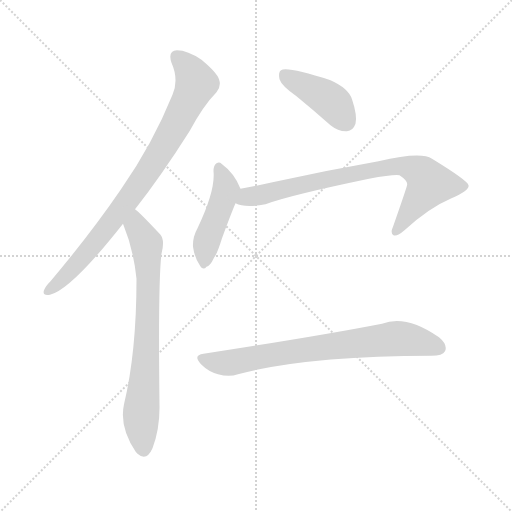
t = 0.00 s
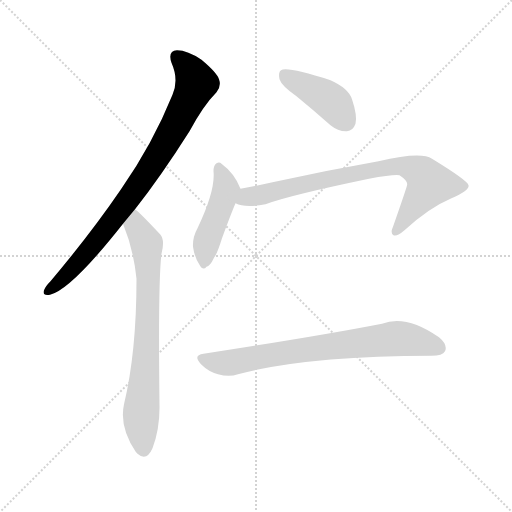
t = 0.96 s
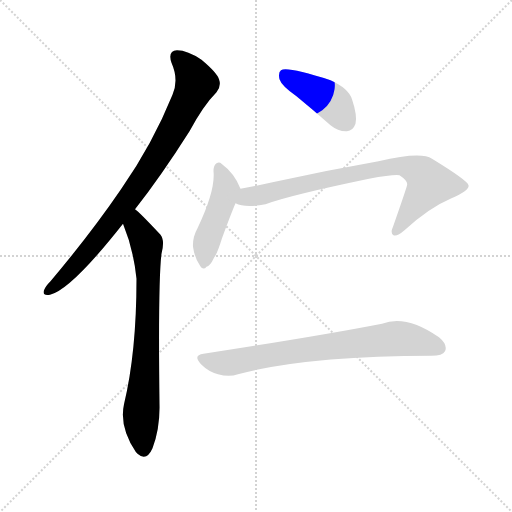
t = 1.92 s
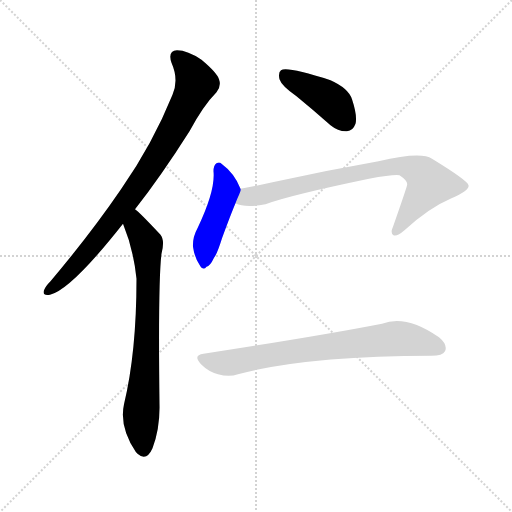
t = 2.88 s
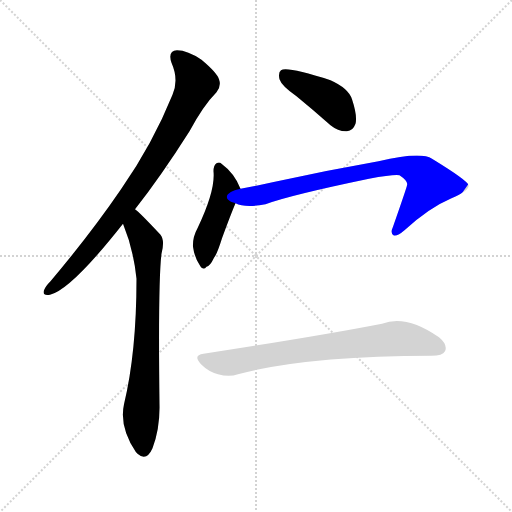
t = 3.83 s
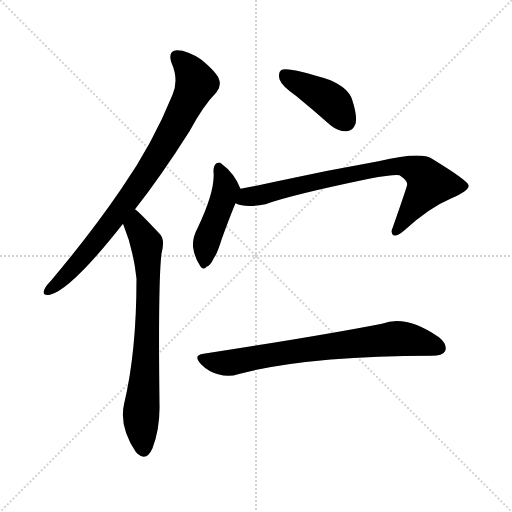
t = 4.79 s

The animated SVG that drew these frames (rendered in a browser with its animation timeline set to each time). Animation: 6 CSS @keyframes rules; one cycle of 4.79 s.

<svg version="1.1" viewBox="0 0 1024 1024" xmlns="http://www.w3.org/2000/svg">
  <g stroke="lightgray" stroke-dasharray="1,1" stroke-width="1" transform="scale(4, 4)">
    <line x1="0" y1="0" x2="256" y2="256"></line>
    <line x1="256" y1="0" x2="0" y2="256"></line>
    <line x1="128" y1="0" x2="128" y2="256"></line>
    <line x1="0" y1="128" x2="256" y2="128"></line>
  </g>
<g transform="scale(1, -1) translate(0, -900)">
   <style type="text/css">
    @keyframes keyframes0 {
      from {
       stroke: blue;
       stroke-dashoffset: 833;
       stroke-width: 128;
       }
       73% {
       animation-timing-function: step-end;
       stroke: blue;
       stroke-dashoffset: 0;
       stroke-width: 128;
       }
       to {
       stroke: black;
       stroke-width: 1024;
       }
       }
       #make-me-a-hanzi-animation-0 {
         animation: keyframes0 0.927897s both;
         animation-delay: 0.000000s;
         animation-timing-function: linear;
       }
    @keyframes keyframes1 {
      from {
       stroke: blue;
       stroke-dashoffset: 733;
       stroke-width: 128;
       }
       70% {
       animation-timing-function: step-end;
       stroke: blue;
       stroke-dashoffset: 0;
       stroke-width: 128;
       }
       to {
       stroke: black;
       stroke-width: 1024;
       }
       }
       #make-me-a-hanzi-animation-1 {
         animation: keyframes1 0.846517s both;
         animation-delay: 0.927897s;
         animation-timing-function: linear;
       }
    @keyframes keyframes2 {
      from {
       stroke: blue;
       stroke-dashoffset: 417;
       stroke-width: 128;
       }
       58% {
       animation-timing-function: step-end;
       stroke: blue;
       stroke-dashoffset: 0;
       stroke-width: 128;
       }
       to {
       stroke: black;
       stroke-width: 1024;
       }
       }
       #make-me-a-hanzi-animation-2 {
         animation: keyframes2 0.589355s both;
         animation-delay: 1.774414s;
         animation-timing-function: linear;
       }
    @keyframes keyframes3 {
      from {
       stroke: blue;
       stroke-dashoffset: 452;
       stroke-width: 128;
       }
       60% {
       animation-timing-function: step-end;
       stroke: blue;
       stroke-dashoffset: 0;
       stroke-width: 128;
       }
       to {
       stroke: black;
       stroke-width: 1024;
       }
       }
       #make-me-a-hanzi-animation-3 {
         animation: keyframes3 0.617839s both;
         animation-delay: 2.363770s;
         animation-timing-function: linear;
       }
    @keyframes keyframes4 {
      from {
       stroke: blue;
       stroke-dashoffset: 776;
       stroke-width: 128;
       }
       72% {
       animation-timing-function: step-end;
       stroke: blue;
       stroke-dashoffset: 0;
       stroke-width: 128;
       }
       to {
       stroke: black;
       stroke-width: 1024;
       }
       }
       #make-me-a-hanzi-animation-4 {
         animation: keyframes4 0.881510s both;
         animation-delay: 2.981608s;
         animation-timing-function: linear;
       }
    @keyframes keyframes5 {
      from {
       stroke: blue;
       stroke-dashoffset: 736;
       stroke-width: 128;
       }
       71% {
       animation-timing-function: step-end;
       stroke: blue;
       stroke-dashoffset: 0;
       stroke-width: 128;
       }
       to {
       stroke: black;
       stroke-width: 1024;
       }
       }
       #make-me-a-hanzi-animation-5 {
         animation: keyframes5 0.848958s both;
         animation-delay: 3.863118s;
         animation-timing-function: linear;
       }
</style>
<path d="M 270.0 481.5 Q 322.0 547.5 379.0 637.5 Q 407.0 689.5 433.0 715.5 Q 443.0 727.5 438.0 741.5 Q 434.0 754.5 403.0 780.5 Q 375.0 799.5 354.0 799.5 Q 335.0 798.5 343.0 774.5 Q 358.0 740.5 345.0 710.5 Q 305.0 611.5 242.0 521.5 Q 182.0 433.5 101.0 337.5 Q 91.0 327.5 88.0 319.5 Q 84.0 307.5 100.0 310.5 Q 142.0 320.5 246.0 452.5 L 270.0 481.5 Z" fill="lightgray"></path> 
<path d="M 246.0 452.5 Q 267.0 401.5 273.0 342.5 Q 273.0 195.5 248.0 91.5 Q 238.0 46.5 272.0 -4.5 Q 273.0 -4.5 275.0 -7.5 Q 293.0 -23.5 305.0 3.5 Q 320.0 43.5 319.0 90.5 Q 316.0 337.5 323.0 392.5 Q 330.0 419.5 321.0 430.5 Q 278.0 476.5 270.0 481.5 C 247.0 501.5 235.0 480.5 246.0 452.5 Z" fill="lightgray"></path> 
<path d="M 593.0 707.5 Q 626.0 680.5 661.0 649.5 Q 677.0 636.5 694.0 637.5 Q 706.0 638.5 711.0 652.5 Q 715.0 668.5 704.0 701.5 Q 697.0 723.5 661.0 739.5 Q 574.0 767.5 562.0 759.5 Q 556.0 755.5 559.0 741.5 Q 563.0 728.5 593.0 707.5 Z" fill="lightgray"></path> 
<path d="M 481.0 522.5 Q 469.0 553.5 443.0 572.5 Q 439.0 576.5 433.0 573.5 Q 427.0 569.5 427.0 557.5 Q 431.0 518.5 395.0 443.5 Q 385.0 425.5 386.0 406.5 Q 389.0 385.5 399.0 370.5 Q 406.0 357.5 413.0 366.5 Q 420.0 367.5 428.0 384.5 Q 434.0 391.5 444.0 423.5 Q 462.0 472.5 471.0 493.5 C 482.0 519.5 482.0 519.5 481.0 522.5 Z" fill="lightgray"></path> 
<path d="M 471.0 493.5 Q 490.0 483.5 531.0 491.5 Q 579.0 509.5 738.0 542.5 Q 787.0 551.5 799.0 549.5 Q 817.0 537.5 814.0 529.5 Q 814.0 526.5 786.0 446.5 Q 780.0 433.5 787.0 429.5 Q 794.0 426.5 809.0 439.5 Q 858.0 484.5 903.0 503.5 Q 940.0 519.5 937.0 529.5 Q 936.0 538.5 864.0 582.5 Q 842.0 597.5 757.0 577.5 Q 649.0 558.5 545.0 535.5 Q 514.0 528.5 481.0 522.5 C 452.0 516.5 442.0 501.5 471.0 493.5 Z" fill="lightgray"></path> 
<path d="M 407.0 192.5 Q 385.0 189.5 402.0 171.5 Q 417.0 156.5 436.0 151.5 Q 458.0 145.5 476.0 151.5 Q 608.0 187.5 863.0 188.5 Q 885.0 188.5 890.0 197.5 Q 896.0 210.5 878.0 225.5 Q 812.0 271.5 764.0 252.5 Q 641.0 228.5 407.0 192.5 Z" fill="lightgray"></path> 
      <clipPath id="make-me-a-hanzi-clip-0">
      <path d="M 270.0 481.5 Q 322.0 547.5 379.0 637.5 Q 407.0 689.5 433.0 715.5 Q 443.0 727.5 438.0 741.5 Q 434.0 754.5 403.0 780.5 Q 375.0 799.5 354.0 799.5 Q 335.0 798.5 343.0 774.5 Q 358.0 740.5 345.0 710.5 Q 305.0 611.5 242.0 521.5 Q 182.0 433.5 101.0 337.5 Q 91.0 327.5 88.0 319.5 Q 84.0 307.5 100.0 310.5 Q 142.0 320.5 246.0 452.5 L 270.0 481.5 Z" fill="lightgray"></path>
      </clipPath>
      <path clip-path="url(#make-me-a-hanzi-clip-0)" d="M 354.0 784.5 L 373.0 769.5 L 393.0 733.5 L 350.0 645.5 L 299.0 561.5 L 208.0 435.5 L 157.0 374.5 L 98.0 319.5 " fill="none" id="make-me-a-hanzi-animation-0" stroke-dasharray="705 1410" stroke-linecap="round"></path>

      <clipPath id="make-me-a-hanzi-clip-1">
      <path d="M 246.0 452.5 Q 267.0 401.5 273.0 342.5 Q 273.0 195.5 248.0 91.5 Q 238.0 46.5 272.0 -4.5 Q 273.0 -4.5 275.0 -7.5 Q 293.0 -23.5 305.0 3.5 Q 320.0 43.5 319.0 90.5 Q 316.0 337.5 323.0 392.5 Q 330.0 419.5 321.0 430.5 Q 278.0 476.5 270.0 481.5 C 247.0 501.5 235.0 480.5 246.0 452.5 Z" fill="lightgray"></path>
      </clipPath>
      <path clip-path="url(#make-me-a-hanzi-clip-1)" d="M 268.0 474.5 L 273.0 448.5 L 293.0 412.5 L 297.0 345.5 L 292.0 174.5 L 282.0 69.5 L 288.0 4.5 " fill="none" id="make-me-a-hanzi-animation-1" stroke-dasharray="605 1210" stroke-linecap="round"></path>

      <clipPath id="make-me-a-hanzi-clip-2">
      <path d="M 593.0 707.5 Q 626.0 680.5 661.0 649.5 Q 677.0 636.5 694.0 637.5 Q 706.0 638.5 711.0 652.5 Q 715.0 668.5 704.0 701.5 Q 697.0 723.5 661.0 739.5 Q 574.0 767.5 562.0 759.5 Q 556.0 755.5 559.0 741.5 Q 563.0 728.5 593.0 707.5 Z" fill="lightgray"></path>
      </clipPath>
      <path clip-path="url(#make-me-a-hanzi-clip-2)" d="M 567.0 752.5 L 662.0 697.5 L 692.0 656.5 " fill="none" id="make-me-a-hanzi-animation-2" stroke-dasharray="289 578" stroke-linecap="round"></path>

      <clipPath id="make-me-a-hanzi-clip-3">
      <path d="M 481.0 522.5 Q 469.0 553.5 443.0 572.5 Q 439.0 576.5 433.0 573.5 Q 427.0 569.5 427.0 557.5 Q 431.0 518.5 395.0 443.5 Q 385.0 425.5 386.0 406.5 Q 389.0 385.5 399.0 370.5 Q 406.0 357.5 413.0 366.5 Q 420.0 367.5 428.0 384.5 Q 434.0 391.5 444.0 423.5 Q 462.0 472.5 471.0 493.5 C 482.0 519.5 482.0 519.5 481.0 522.5 Z" fill="lightgray"></path>
      </clipPath>
      <path clip-path="url(#make-me-a-hanzi-clip-3)" d="M 437.0 565.5 L 452.0 521.5 L 414.0 418.5 L 409.0 379.5 " fill="none" id="make-me-a-hanzi-animation-3" stroke-dasharray="324 648" stroke-linecap="round"></path>

      <clipPath id="make-me-a-hanzi-clip-4">
      <path d="M 471.0 493.5 Q 490.0 483.5 531.0 491.5 Q 579.0 509.5 738.0 542.5 Q 787.0 551.5 799.0 549.5 Q 817.0 537.5 814.0 529.5 Q 814.0 526.5 786.0 446.5 Q 780.0 433.5 787.0 429.5 Q 794.0 426.5 809.0 439.5 Q 858.0 484.5 903.0 503.5 Q 940.0 519.5 937.0 529.5 Q 936.0 538.5 864.0 582.5 Q 842.0 597.5 757.0 577.5 Q 649.0 558.5 545.0 535.5 Q 514.0 528.5 481.0 522.5 C 452.0 516.5 442.0 501.5 471.0 493.5 Z" fill="lightgray"></path>
      </clipPath>
      <path clip-path="url(#make-me-a-hanzi-clip-4)" d="M 479.0 498.5 L 494.0 506.5 L 772.0 566.5 L 812.0 567.5 L 845.0 552.5 L 859.0 532.5 L 791.0 436.5 " fill="none" id="make-me-a-hanzi-animation-4" stroke-dasharray="648 1296" stroke-linecap="round"></path>

      <clipPath id="make-me-a-hanzi-clip-5">
      <path d="M 407.0 192.5 Q 385.0 189.5 402.0 171.5 Q 417.0 156.5 436.0 151.5 Q 458.0 145.5 476.0 151.5 Q 608.0 187.5 863.0 188.5 Q 885.0 188.5 890.0 197.5 Q 896.0 210.5 878.0 225.5 Q 812.0 271.5 764.0 252.5 Q 641.0 228.5 407.0 192.5 Z" fill="lightgray"></path>
      </clipPath>
      <path clip-path="url(#make-me-a-hanzi-clip-5)" d="M 405.0 181.5 L 448.0 173.5 L 585.0 197.5 L 787.0 222.5 L 827.0 219.5 L 878.0 204.5 " fill="none" id="make-me-a-hanzi-animation-5" stroke-dasharray="608 1216" stroke-linecap="round"></path>

</g>
</svg>
